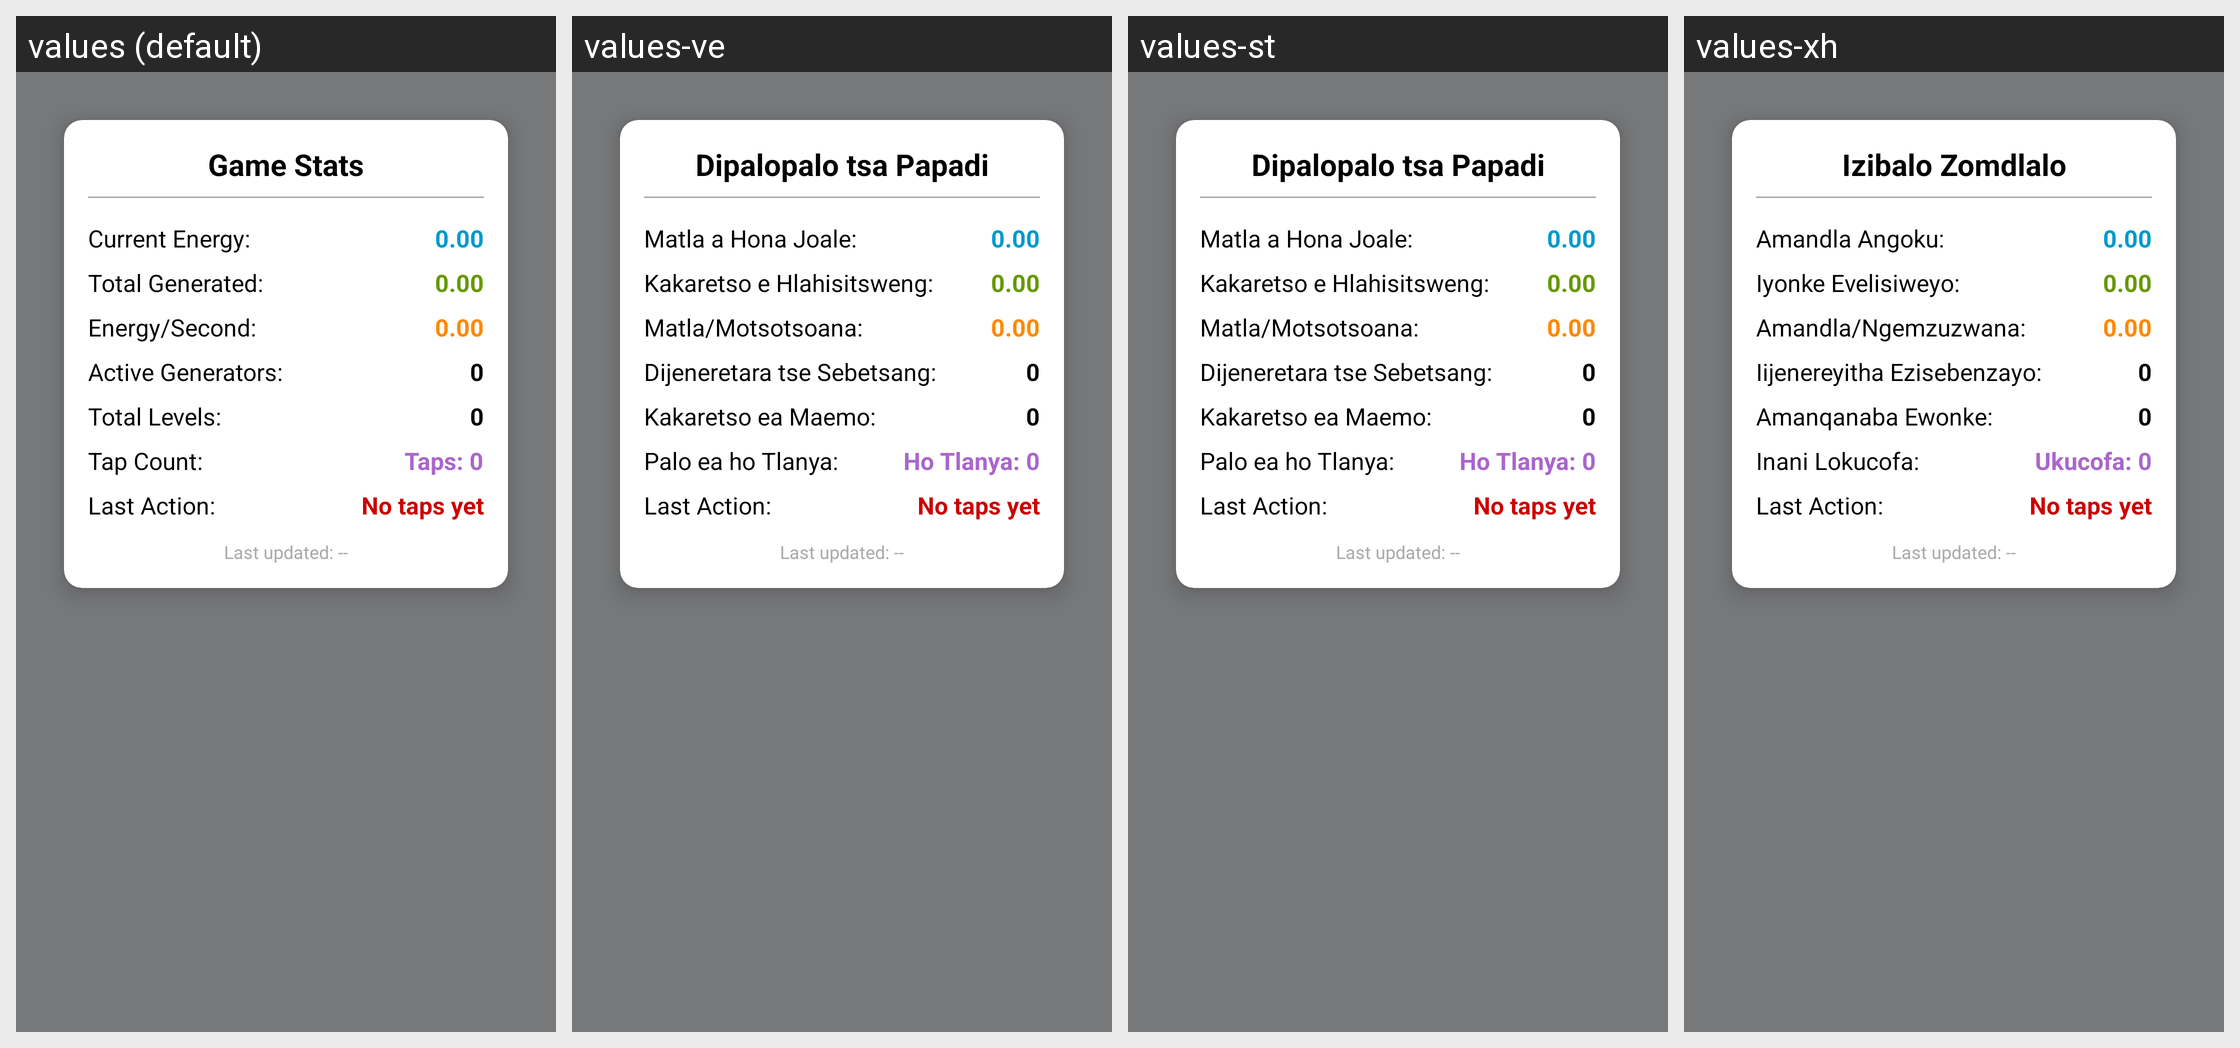

The Android screen above is rendered under several locales of the same app. Produce the string resources it draws, with the default and per-locale values.
Android screen res/layout/fragment_game_stats.xml rendered under 4 locales, left to right: values (default), values-ve, values-st, values-xh. Device: Nexus 5 (rendered at 1080×1920; each locale shown at half size, 540×960, under a caption strip naming it); theme Theme.MobileLoadshedding.
Other locales in the repository, not shown: values-af, values-zu.
Strings drawn on this screen, with the default value and each locale's value (text and hints the layout hard-codes, and strings that could not be matched under every locale, appear in the picture but are not listed):

stats_title
  values: Game Stats
  values-ve: Dipalopalo tsa Papadi
  values-st: Dipalopalo tsa Papadi
  values-xh: Izibalo Zomdlalo

stats_current_energy
  values: Current Energy:
  values-ve: Matla a Hona Joale:
  values-st: Matla a Hona Joale:
  values-xh: Amandla Angoku:

stats_value_placeholder
  values: 0.00
  values-ve: 0.00
  values-st: 0.00
  values-xh: 0.00

stats_total_generated
  values: Total Generated:
  values-ve: Kakaretso e Hlahisitsweng:
  values-st: Kakaretso e Hlahisitsweng:
  values-xh: Iyonke Evelisiweyo:

stats_energy_per_second
  values: Energy/Second:
  values-ve: Matla/Motsotsoana:
  values-st: Matla/Motsotsoana:
  values-xh: Amandla/Ngemzuzwana:

stats_active_generators
  values: Active Generators:
  values-ve: Dijeneretara tse Sebetsang:
  values-st: Dijeneretara tse Sebetsang:
  values-xh: Iijenereyitha Ezisebenzayo:

stats_count_placeholder
  values: 0
  values-ve: 0
  values-st: 0
  values-xh: 0

stats_total_levels
  values: Total Levels:
  values-ve: Kakaretso ea Maemo:
  values-st: Kakaretso ea Maemo:
  values-xh: Amanqanaba Ewonke:

stats_tap_count
  values: Tap Count:
  values-ve: Palo ea ho Tlanya:
  values-st: Palo ea ho Tlanya:
  values-xh: Inani Lokucofa:

stats_taps_placeholder
  values: Taps: 0
  values-ve: Ho Tlanya: 0
  values-st: Ho Tlanya: 0
  values-xh: Ukucofa: 0
